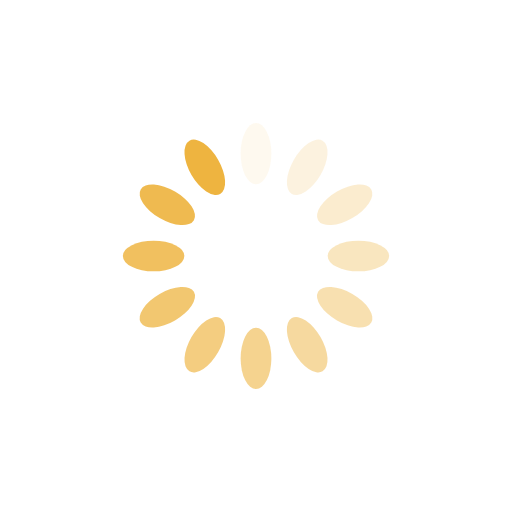
t = 0.00 s
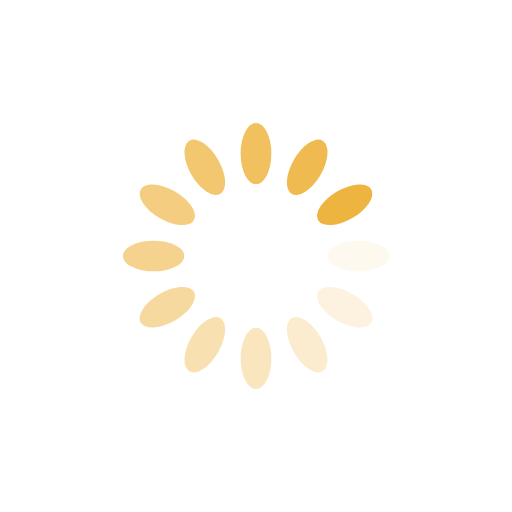
t = 0.25 s
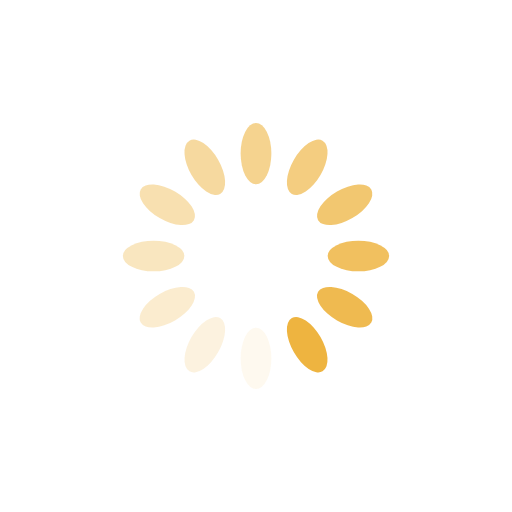
t = 0.50 s
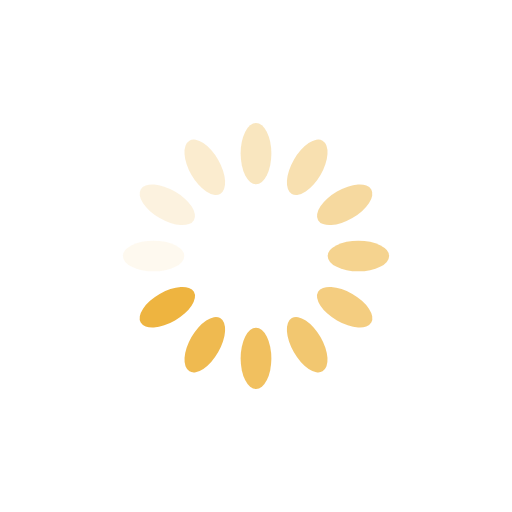
t = 0.75 s

The animated SVG that drew these frames (rendered in a browser with its animation timeline set to each time). Animation: 12 SMIL elements (animate=12); one cycle of 1.00 s, repeats indefinitely.

<?xml version="1.0" encoding="utf-8"?>
<svg xmlns="http://www.w3.org/2000/svg" xmlns:xlink="http://www.w3.org/1999/xlink" style="margin: auto; background: none; display: block; shape-rendering: auto;" width="200px" height="200px" viewBox="0 0 100 100" preserveAspectRatio="xMidYMid">
<g transform="rotate(0 50 50)">
  <rect x="47" y="24" rx="3" ry="6" width="6" height="12" fill="#eeb440">
    <animate attributeName="opacity" values="1;0" keyTimes="0;1" dur="1s" begin="-0.9166666666666666s" repeatCount="indefinite"></animate>
  </rect>
</g><g transform="rotate(30 50 50)">
  <rect x="47" y="24" rx="3" ry="6" width="6" height="12" fill="#eeb440">
    <animate attributeName="opacity" values="1;0" keyTimes="0;1" dur="1s" begin="-0.8333333333333334s" repeatCount="indefinite"></animate>
  </rect>
</g><g transform="rotate(60 50 50)">
  <rect x="47" y="24" rx="3" ry="6" width="6" height="12" fill="#eeb440">
    <animate attributeName="opacity" values="1;0" keyTimes="0;1" dur="1s" begin="-0.75s" repeatCount="indefinite"></animate>
  </rect>
</g><g transform="rotate(90 50 50)">
  <rect x="47" y="24" rx="3" ry="6" width="6" height="12" fill="#eeb440">
    <animate attributeName="opacity" values="1;0" keyTimes="0;1" dur="1s" begin="-0.6666666666666666s" repeatCount="indefinite"></animate>
  </rect>
</g><g transform="rotate(120 50 50)">
  <rect x="47" y="24" rx="3" ry="6" width="6" height="12" fill="#eeb440">
    <animate attributeName="opacity" values="1;0" keyTimes="0;1" dur="1s" begin="-0.5833333333333334s" repeatCount="indefinite"></animate>
  </rect>
</g><g transform="rotate(150 50 50)">
  <rect x="47" y="24" rx="3" ry="6" width="6" height="12" fill="#eeb440">
    <animate attributeName="opacity" values="1;0" keyTimes="0;1" dur="1s" begin="-0.5s" repeatCount="indefinite"></animate>
  </rect>
</g><g transform="rotate(180 50 50)">
  <rect x="47" y="24" rx="3" ry="6" width="6" height="12" fill="#eeb440">
    <animate attributeName="opacity" values="1;0" keyTimes="0;1" dur="1s" begin="-0.4166666666666667s" repeatCount="indefinite"></animate>
  </rect>
</g><g transform="rotate(210 50 50)">
  <rect x="47" y="24" rx="3" ry="6" width="6" height="12" fill="#eeb440">
    <animate attributeName="opacity" values="1;0" keyTimes="0;1" dur="1s" begin="-0.3333333333333333s" repeatCount="indefinite"></animate>
  </rect>
</g><g transform="rotate(240 50 50)">
  <rect x="47" y="24" rx="3" ry="6" width="6" height="12" fill="#eeb440">
    <animate attributeName="opacity" values="1;0" keyTimes="0;1" dur="1s" begin="-0.25s" repeatCount="indefinite"></animate>
  </rect>
</g><g transform="rotate(270 50 50)">
  <rect x="47" y="24" rx="3" ry="6" width="6" height="12" fill="#eeb440">
    <animate attributeName="opacity" values="1;0" keyTimes="0;1" dur="1s" begin="-0.16666666666666666s" repeatCount="indefinite"></animate>
  </rect>
</g><g transform="rotate(300 50 50)">
  <rect x="47" y="24" rx="3" ry="6" width="6" height="12" fill="#eeb440">
    <animate attributeName="opacity" values="1;0" keyTimes="0;1" dur="1s" begin="-0.08333333333333333s" repeatCount="indefinite"></animate>
  </rect>
</g><g transform="rotate(330 50 50)">
  <rect x="47" y="24" rx="3" ry="6" width="6" height="12" fill="#eeb440">
    <animate attributeName="opacity" values="1;0" keyTimes="0;1" dur="1s" begin="0s" repeatCount="indefinite"></animate>
  </rect>
</g>
<!-- [ldio] generated by https://loading.io/ --></svg>